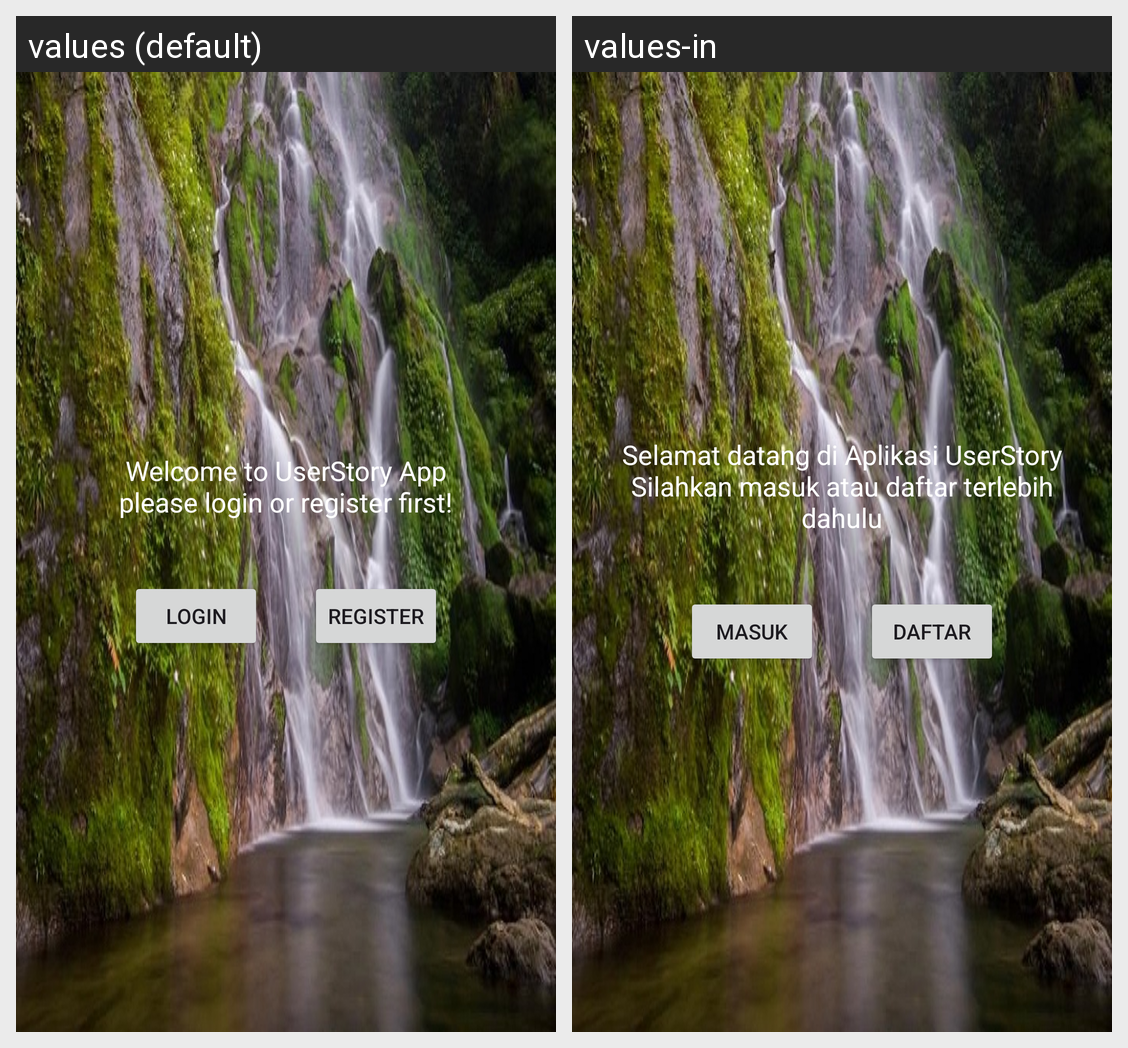

Locale-by-locale string values for the Android screen shown in this grid:
Android screen res/layout/activity_welcome.xml rendered under 2 locales, left to right: values (default), values-in. Device: Nexus 5 (rendered at 1080×1920; each locale shown at half size, 540×960, under a caption strip naming it); theme Theme.UserStory.
Strings drawn on this screen, with the default value and each locale's value (text and hints the layout hard-codes, and strings that could not be matched under every locale, appear in the picture but are not listed):

welcome_text
  values: Welcome to UserStory App
      please login or register first!
  values-in: Selamat datang di Aplikasi UserStory
      Silahkan masuk atau daftar terlebih dahulu

login
  values: Login
  values-in: Masuk

register
  values: Register
  values-in: Daftar
